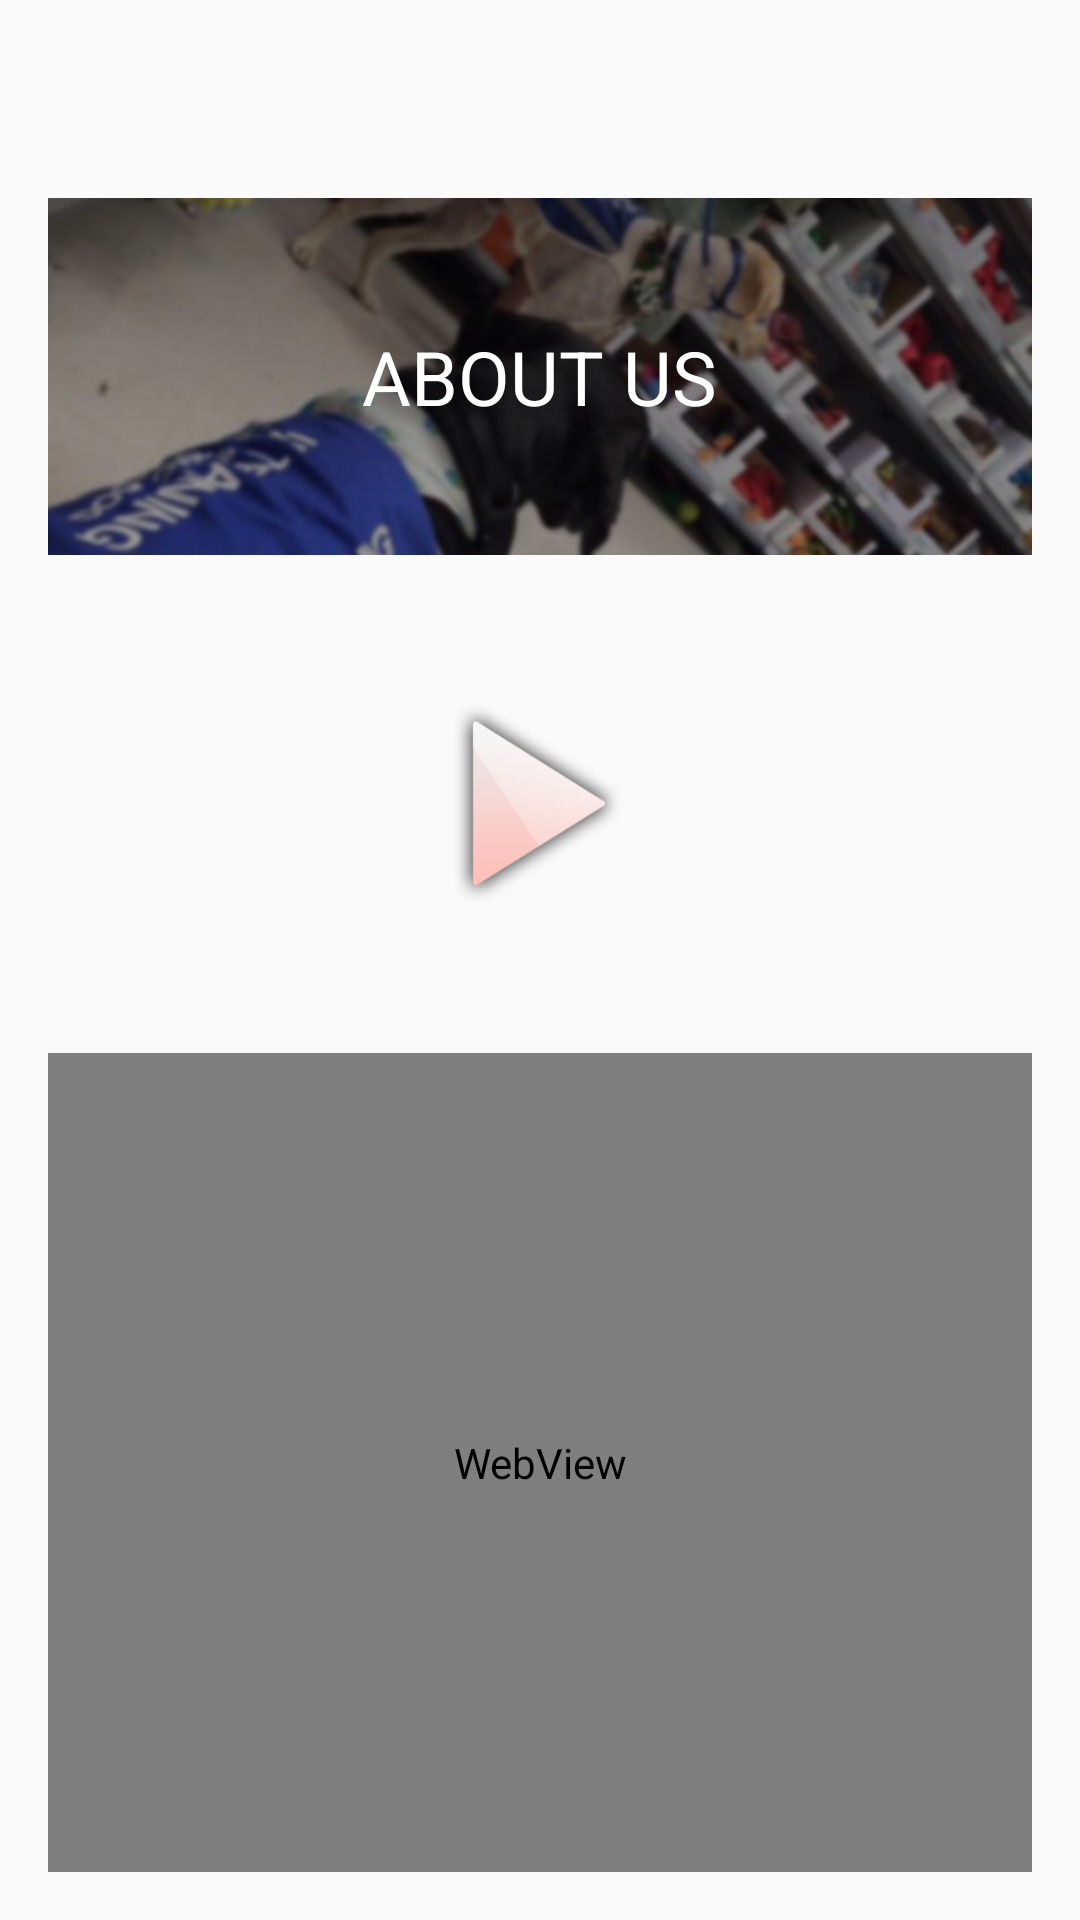

Layout XML and referenced resources for this Android screen:
<!-- AndroidManifest.xml: application theme AppTheme -->
<!-- res/layout/about_us_content_main.xml -->
<?xml version="1.0" encoding="utf-8"?>
<LinearLayout xmlns:android="http://schemas.android.com/apk/res/android"
    xmlns:app="http://schemas.android.com/apk/res-auto"
    xmlns:tools="http://schemas.android.com/tools"
    android:layout_width="match_parent"
    android:layout_height="match_parent"
    android:descendantFocusability="blocksDescendants"
    android:orientation="vertical"
    android:paddingBottom="@dimen/activity_vertical_margin"
    android:paddingLeft="@dimen/activity_horizontal_margin"
    android:paddingRight="@dimen/activity_horizontal_margin"
    android:paddingTop="@dimen/activity_vertical_margin"
    android:weightSum="1"
    tools:context=".MainActivity">

    <RelativeLayout
        android:layout_width="match_parent"
        android:layout_height="119dp"
        android:layout_marginTop="50dp">

        <ImageView
            android:id="@+id/imageView2"
            android:layout_width="fill_parent"
            android:layout_height="fill_parent"
            android:src="@drawable/banner_bg"
            android:scaleType="fitXY"/>

        <TextView
            android:id="@+id/textView"
            android:layout_width="wrap_content"
            android:layout_height="wrap_content"
            android:layout_centerHorizontal="true"
            android:layout_centerVertical="true"
            android:text="ABOUT US"
            android:textColor="@color/white"
            android:textSize="25dp" />
    </RelativeLayout>

    
    
    
    

    
    
    

    <RelativeLayout
        android:layout_width="fill_parent"
        android:layout_height="166dp"
        android:orientation="horizontal">

        <ImageView
            android:id="@+id/video_thumb_image"
            android:layout_width="match_parent"
            android:layout_height="wrap_content"
            android:layout_centerHorizontal="true"
            android:layout_centerVertical="true"
            android:scaleType="fitXY"/>

        <ImageView
            android:layout_width="60dp"
            android:layout_height="wrap_content"
            app:srcCompat="@drawable/play_icon"
            android:layout_centerVertical="true"
            android:layout_centerHorizontal="true"
            android:id="@+id/imageView5" />


    </RelativeLayout>

    <ScrollView
        android:layout_width="match_parent"
        android:layout_height="match_parent"
        android:fillViewport="true">

        <RelativeLayout
            android:layout_width="fill_parent"
            android:layout_height="163dp"
            android:orientation="horizontal"
            >

            
                
                
                
                
                
                

            <WebView
                android:id="@+id/webView2"
                android:layout_width="match_parent"
                android:layout_height="match_parent"
                android:layout_alignParentStart="true"
                android:layout_alignParentTop="true" />

        </RelativeLayout>
    </ScrollView>

    
    
</LinearLayout>
<!-- resources referenced by this layout -->
<resources>
  <color name="white">#FFFFFF</color>
  <dimen name="activity_horizontal_margin">16dp</dimen>
  <dimen name="activity_vertical_margin">16dp</dimen>
  <!-- drawable banner_bg: png bitmap (drawable, 410088 bytes) -->
  <!-- drawable play_icon: png bitmap (drawable, 11604 bytes) -->
  <style name="AppTheme" parent="Theme.AppCompat.Light.DarkActionBar">
          
          <item name="colorPrimary">@color/colorPrimary</item>
          <item name="colorPrimaryDark">@color/colorPrimaryDark</item>
          <item name="colorAccent">@color/colorAccent</item>
          <item name="windowActionBar">false</item>
          <item name="windowNoTitle">true</item>
      </style>
  <color name="colorPrimary">#253A7D</color>
  <color name="colorPrimaryDark">#253A7D</color>
  <color name="colorAccent">#FFFFFF</color>
</resources>
